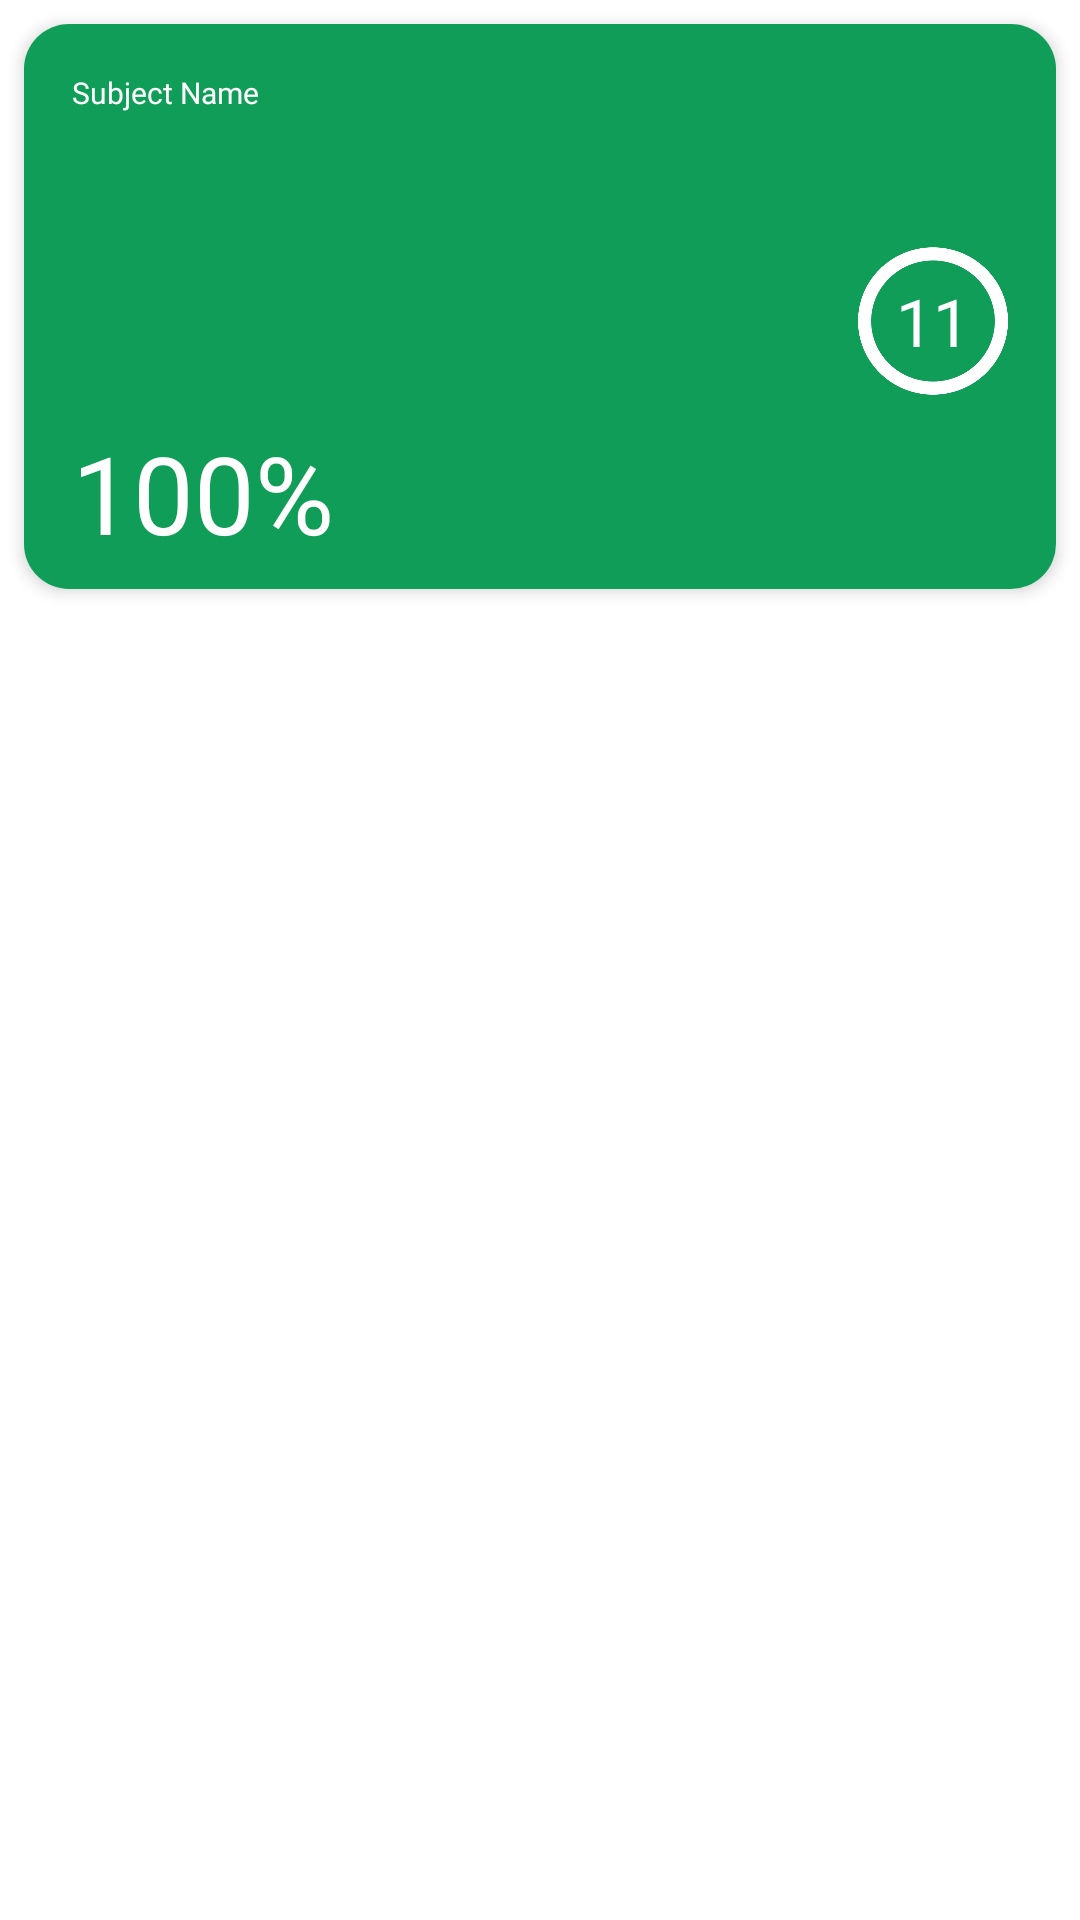

Produce the Android XML layout that renders to this screen, including the resource entries it uses.
<!-- AndroidManifest.xml: application theme Theme.AttendanceTracker -->
<!-- res/layout/subject_data_card.xml -->
<?xml version="1.0" encoding="utf-8"?>
<androidx.constraintlayout.widget.ConstraintLayout xmlns:android="http://schemas.android.com/apk/res/android"
    xmlns:app="http://schemas.android.com/apk/res-auto"
    android:id="@+id/subject_data_update_card_item"
    xmlns:tools="http://schemas.android.com/tools"
    android:layout_width="match_parent"
    android:layout_height="wrap_content">

    <com.google.android.material.card.MaterialCardView
        android:layout_width="match_parent"
        android:layout_height="wrap_content"
        app:cardCornerRadius="15dp"
        app:cardElevation="3dp"
        android:layout_margin="8dp"
        app:layout_constraintBottom_toBottomOf="parent"
        app:layout_constraintEnd_toEndOf="parent"
        app:layout_constraintStart_toStartOf="parent"
        app:layout_constraintTop_toTopOf="parent"
        app:layout_constraintVertical_bias="0.0">

        <androidx.constraintlayout.widget.ConstraintLayout
            android:id="@+id/dataCard"
            android:background="@color/project_green"
            android:layout_width="match_parent"
            android:layout_height="match_parent">

            <TextView
                android:id="@+id/tvDates"
                android:layout_width="match_parent"
                android:layout_height="50dp"
                android:layout_marginStart="16dp"
                android:layout_marginTop="16dp"
                android:layout_marginEnd="16dp"
                android:ellipsize="end"
                android:fontFamily="@font/archivo_black"
                android:maxLines="3"
                android:text="Subject Name"
                android:textAllCaps="false"
                android:textColor="#FFFFFF"
                android:textSize="10sp"
                app:layout_constraintBottom_toBottomOf="parent"
                app:layout_constraintEnd_toStartOf="@+id/imageView4"
                app:layout_constraintHorizontal_bias="0.0"
                app:layout_constraintStart_toStartOf="parent"
                app:layout_constraintTop_toTopOf="parent"
                app:layout_constraintVertical_bias="0.0" />

            <ImageView
                android:id="@+id/imageView4"
                android:layout_width="50dp"
                android:layout_height="50dp"
                android:layout_marginStart="16dp"
                android:layout_marginTop="8dp"
                android:layout_marginEnd="16dp"
                app:layout_constraintBottom_toBottomOf="parent"
                app:layout_constraintEnd_toEndOf="parent"
                app:layout_constraintHorizontal_bias="1.0"
                app:layout_constraintStart_toStartOf="parent"
                app:layout_constraintTop_toBottomOf="@+id/tvDates"
                app:layout_constraintVertical_bias="0.0"
                app:srcCompat="@drawable/ic_ring" />

            <TextView
                android:id="@+id/tvSubjectDataPercentage"
                android:layout_width="wrap_content"
                android:layout_height="wrap_content"
                android:layout_marginStart="16dp"
                android:layout_marginTop="8dp"
                android:layout_marginEnd="16dp"
                android:layout_marginBottom="8dp"
                android:fontFamily="@font/archivo_black"
                android:text="100%"
                android:textColor="@color/white"
                android:textSize="36sp"
                app:layout_constraintBottom_toBottomOf="parent"
                app:layout_constraintEnd_toEndOf="parent"
                app:layout_constraintHorizontal_bias="0.0"
                app:layout_constraintStart_toStartOf="parent"
                app:layout_constraintTop_toBottomOf="@+id/imageView4"
                app:layout_constraintVertical_bias="0.0" />

            <TextView
                android:id="@+id/tvSubjectDataCount"
                android:layout_width="wrap_content"
                android:layout_height="wrap_content"
                android:fontFamily="@font/archivo_black"
                android:text="11"
                android:textColor="@color/white"
                android:textSize="22sp"
                app:layout_constraintBottom_toBottomOf="@+id/imageView4"
                app:layout_constraintEnd_toEndOf="@+id/imageView4"
                app:layout_constraintStart_toStartOf="@+id/imageView4"
                app:layout_constraintTop_toTopOf="@+id/imageView4" />

        </androidx.constraintlayout.widget.ConstraintLayout>

    </com.google.android.material.card.MaterialCardView>



</androidx.constraintlayout.widget.ConstraintLayout>
<!-- resources referenced by this layout -->
<resources>
  <color name="project_green">#FF0F9D58</color>
  <color name="white">#FFFFFFFF</color>
  <!-- drawable ic_ring: png bitmap (drawable, 9502 bytes) -->
  <style name="Theme.AttendanceTracker" parent="Theme.MaterialComponents.DayNight.NoActionBar">
          
          <item name="colorPrimary">@color/purple_500</item>
          <item name="colorPrimaryVariant">@color/purple_700</item>
          <item name="colorOnPrimary">@color/white</item>
          
          <item name="colorSecondary">@color/teal_200</item>
          <item name="colorSecondaryVariant">@color/teal_700</item>
          <item name="colorOnSecondary">@color/black</item>
          
          <item name="android:windowFullscreen">true</item>
          
          <item name="android:windowBackground">@color/project_white</item>
      </style>
  <color name="purple_500">#FF6200EE</color>
  <color name="purple_700">#FF3700B3</color>
  <color name="teal_200">#FF03DAC5</color>
  <color name="teal_700">#FF018786</color>
  <color name="black">#FF000000</color>
  <color name="project_white">#FFEEF2FF</color>
</resources>
